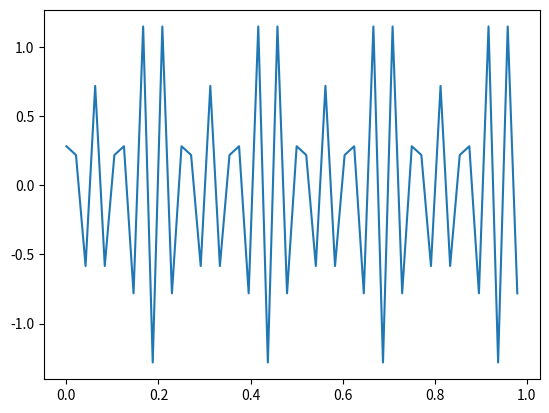
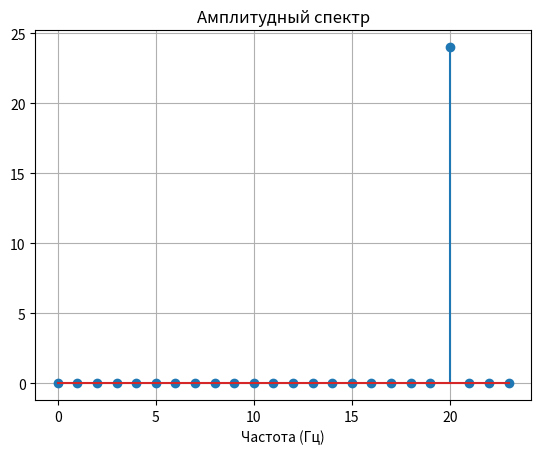
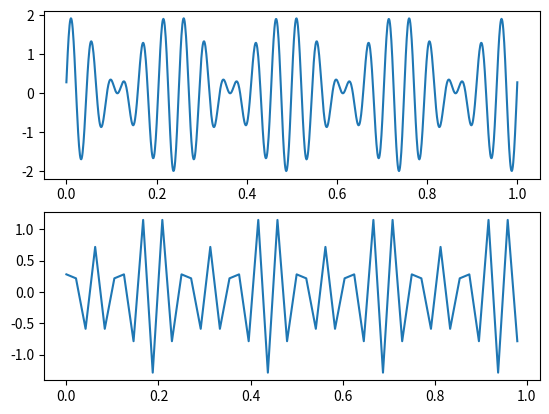
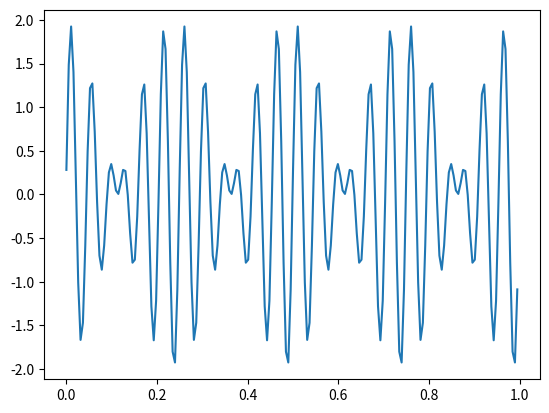
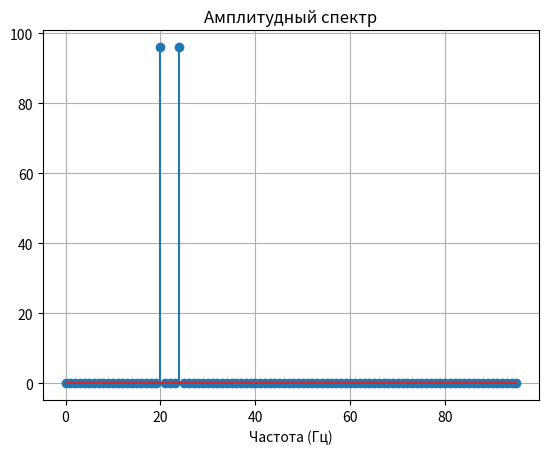
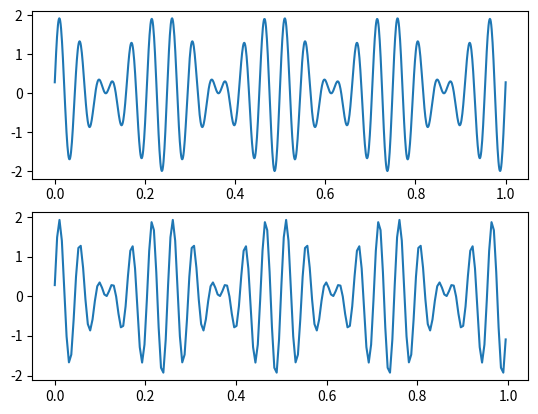
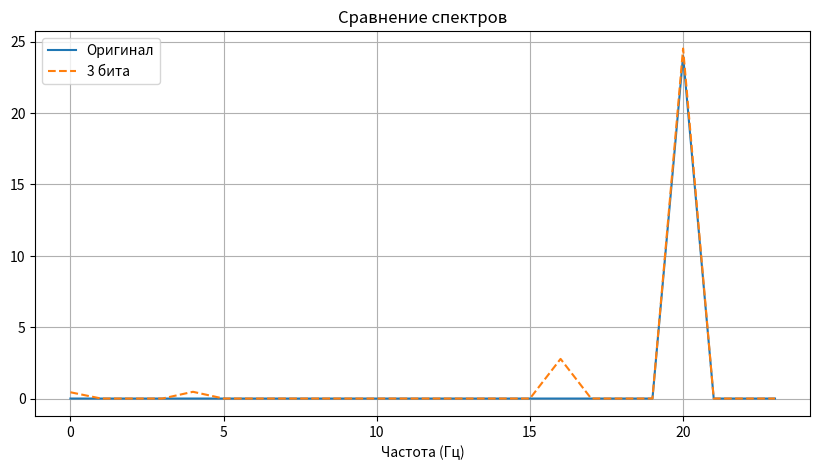

The matplotlib source for these figures, in order:
import numpy as np
import matplotlib.pyplot as plt

f = 4
def fun(t):
    y = np.sin(12 * np.pi * f * t + np.pi / 11) + np.sin(10 * np.pi * f * t)
    return y

fm = 24
fd = 24 * 2

samples = np.arange(0, 1, 1 / fd)
ys = fun(samples)

plt.figure('Оцифрованный сигнал')
plt.plot(samples, ys)
plt.show()

N = len(ys)
Y = np.fft.fft(ys)
A = np.abs(Y)
freq = np.fft.fftfreq(N, d=1 / fd)

plt.figure('Амплитудный спектр')
plt.stem(freq[:N // 2], A[:N // 2])
plt.title('Амплитудный спектр')
plt.xlabel('Частота (Гц)')
plt.grid()
plt.show()

print('Объем памяти: ', len(ys) * 8)

ti = np.linspace(0, 1, 1000)
yi = fun(ti)

plt.figure('Исходный и восстановленный сигнал')
plt.subplot(2, 1, 1)
plt.plot(ti, yi, label='Исходный сигнал')
plt.subplot(2, 1, 2)
plt.plot(samples, ys, label='Восстановленный сигнал')
plt.show()

fd_new = 24 * 2 * 4
samples_new = np.arange(0, 1, 1 / fd_new)
ys_new = fun(samples_new)

plt.figure('Оцифрованный сигнал (fd * 4)')
plt.plot(samples_new, ys_new)
plt.show()

N_new = len(ys_new)
Y_new = np.fft.fft(ys_new)
A_new = np.abs(Y_new)
freq_new = np.fft.fftfreq(N_new, d=1 / fd_new)

plt.figure('Амплитудный спектр (fd * 4)')
plt.stem(freq_new[:N_new // 2], A_new[:N_new // 2])
plt.title('Амплитудный спектр')
plt.xlabel('Частота (Гц)')
plt.grid()
plt.show()

print('Объем памяти: ', len(ys_new) * 8)

plt.figure('Исходный и восстановленный сигнал (fd * 4)')
plt.subplot(2, 1, 1)
plt.plot(ti, yi, label='Исходный сигнал')
plt.subplot(2, 1, 2)
plt.plot(samples_new, ys_new, label='Восстановленный сигнал')
plt.show()

y_min = min(yi)
y_max = max(yi)

for i in range(3 , 7):
    m = 2 ** i - 1
    yq = []
    for j in yi:
        norm = (j - y_min) / (y_max - y_min)
        q = round(norm * m)
        qr = y_min + q * (y_max - y_min) / m
        yq.append(qr)

    se = 0
    for j in range(len(yi)):
        error = abs(yi[j] - yq[j])
        se += error

    avg = se / len(yi)
    print('Средняя ошибка квантования ', i, 'бит : ', avg)

N = len(ys)
freq = np.fft.fftfreq(N, d=1/fd)

Y = np.fft.fft(ys)
A = np.abs(Y)

y_min = min(ys)
y_max = max(ys)
m = 2 ** 3 - 1
yq = []

for i in ys:
    norm = (i - y_min) / (y_max - y_min)
    q = round(norm * m)
    qr = y_min + q * (y_max - y_min) / m
    yq.append(qr)

Yq = np.fft.fft(yq)
Aq = np.abs(Yq)

plt.figure(figsize=(10, 5))
plt.plot(freq[:N // 2], A[:N // 2], label='Оригинал')
plt.plot(freq[:N // 2], Aq[:N // 2], label='3 бита', linestyle='--')
plt.title('Сравнение спектров')
plt.xlabel('Частота (Гц)')
plt.legend()
plt.grid()
plt.show()
